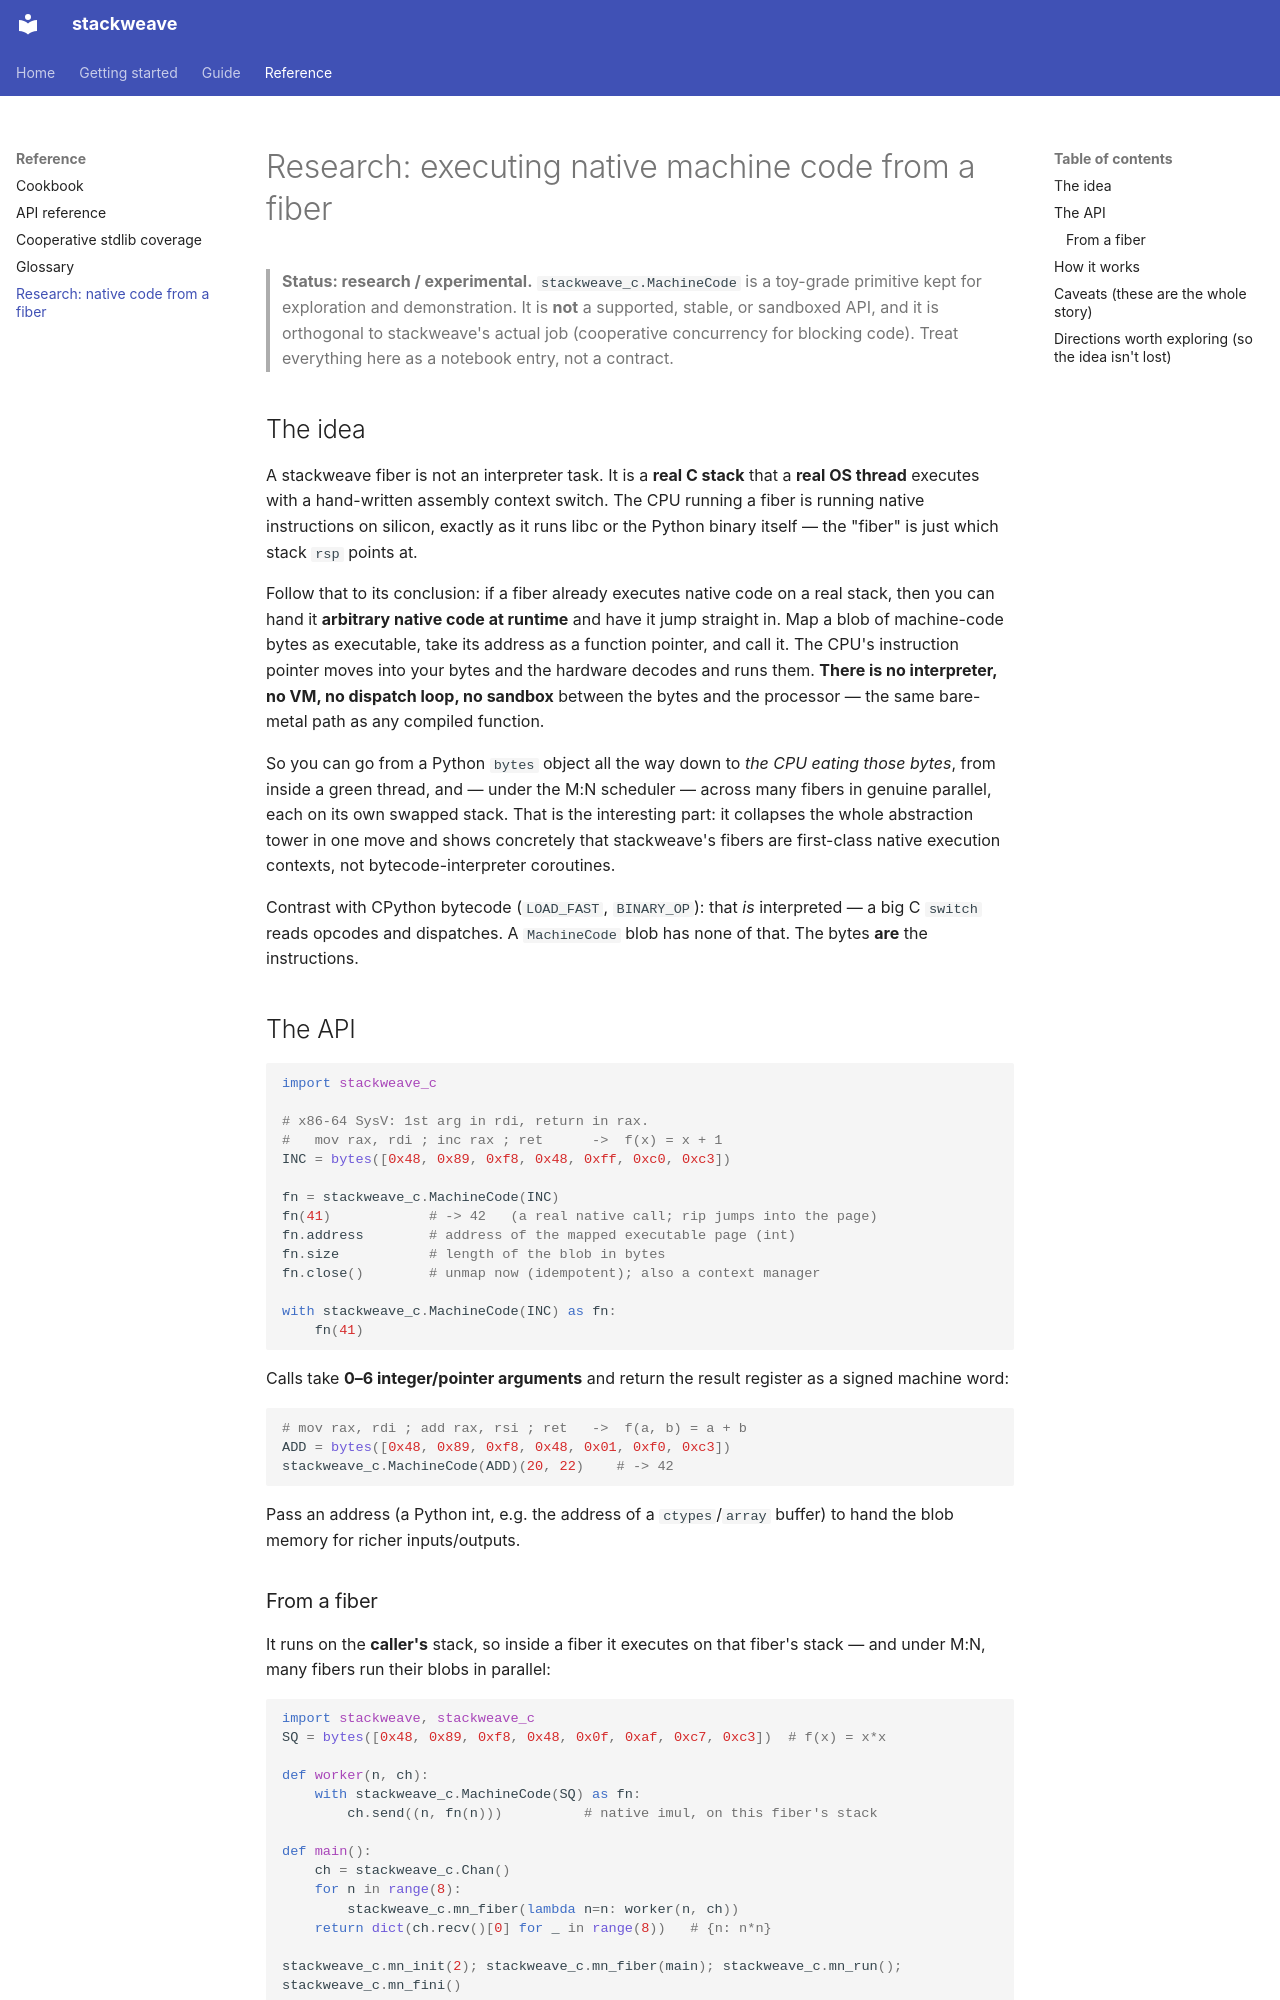

repository: johng/stackweave · page: research-native-code/index.html · generator: mkdocs

# Research: executing native machine code from a fiber

> **Status: research / experimental.** `stackweave_c.MachineCode` is a toy-grade
> primitive kept for exploration and demonstration. It is **not** a supported,
> stable, or sandboxed API, and it is orthogonal to stackweave's actual job
> (cooperative concurrency for blocking code). Treat everything here as a
> notebook entry, not a contract.

## The idea

A stackweave fiber is not an interpreter task. It is a **real C stack** that a
**real OS thread** executes with a hand-written assembly context switch. The CPU
running a fiber is running native instructions on silicon, exactly as it
runs libc or the Python binary itself — the "fiber" is just which stack
`rsp` points at.

Follow that to its conclusion: if a fiber already executes native code on a
real stack, then you can hand it **arbitrary native code at runtime** and have
it jump straight in. Map a blob of machine-code bytes as executable, take its
address as a function pointer, and call it. The CPU's instruction pointer moves
into your bytes and the hardware decodes and runs them. **There is no
interpreter, no VM, no dispatch loop, no sandbox** between the bytes and the
processor — the same bare-metal path as any compiled function.

So you can go from a Python `bytes` object all the way down to *the CPU eating
those bytes*, from inside a green thread, and — under the M:N scheduler — across
many fibers in genuine parallel, each on its own swapped stack. That is the
interesting part: it collapses the whole abstraction tower in one move and shows
concretely that stackweave's fibers are first-class native execution contexts,
not bytecode-interpreter coroutines.

Contrast with CPython bytecode (`LOAD_FAST`, `BINARY_OP`): that *is* interpreted
— a big C `switch` reads opcodes and dispatches. A `MachineCode` blob has none
of that. The bytes **are** the instructions.

## The API

```python
import stackweave_c

# x86-64 SysV: 1st arg in rdi, return in rax.
#   mov rax, rdi ; inc rax ; ret      ->  f(x) = x + 1
INC = bytes([0x48, 0x89, 0xf8, 0x48, 0xff, 0xc0, 0xc3])

fn = stackweave_c.MachineCode(INC)
fn(41)            # -> 42   (a real native call; rip jumps into the page)
fn.address        # address of the mapped executable page (int)
fn.size           # length of the blob in bytes
fn.close()        # unmap now (idempotent); also a context manager

with stackweave_c.MachineCode(INC) as fn:
    fn(41)
```

Calls take **0–6 integer/pointer arguments** and return the result register as a
signed machine word:

```python
# mov rax, rdi ; add rax, rsi ; ret   ->  f(a, b) = a + b
ADD = bytes([0x48, 0x89, 0xf8, 0x48, 0x01, 0xf0, 0xc3])
stackweave_c.MachineCode(ADD)(20, 22)    # -> 42
```

Pass an address (a Python int, e.g. the address of a `ctypes`/`array` buffer) to
hand the blob memory for richer inputs/outputs.

### From a fiber

It runs on the **caller's** stack, so inside a fiber it executes on that
fiber's stack — and under M:N, many fibers run their blobs in parallel:

```python
import stackweave, stackweave_c
SQ = bytes([0x48, 0x89, 0xf8, 0x48, 0x0f, 0xaf, 0xc7, 0xc3])  # f(x) = x*x

def worker(n, ch):
    with stackweave_c.MachineCode(SQ) as fn:
        ch.send((n, fn(n)))          # native imul, on this fiber's stack

def main():
    ch = stackweave_c.Chan()
    for n in range(8):
        stackweave_c.mn_fiber(lambda n=n: worker(n, ch))
    return dict(ch.recv()[0] for _ in range(8))   # {n: n*n}

stackweave_c.mn_init(2); stackweave_c.mn_fiber(main); stackweave_c.mn_run(); stackweave_c.mn_fini()
```
